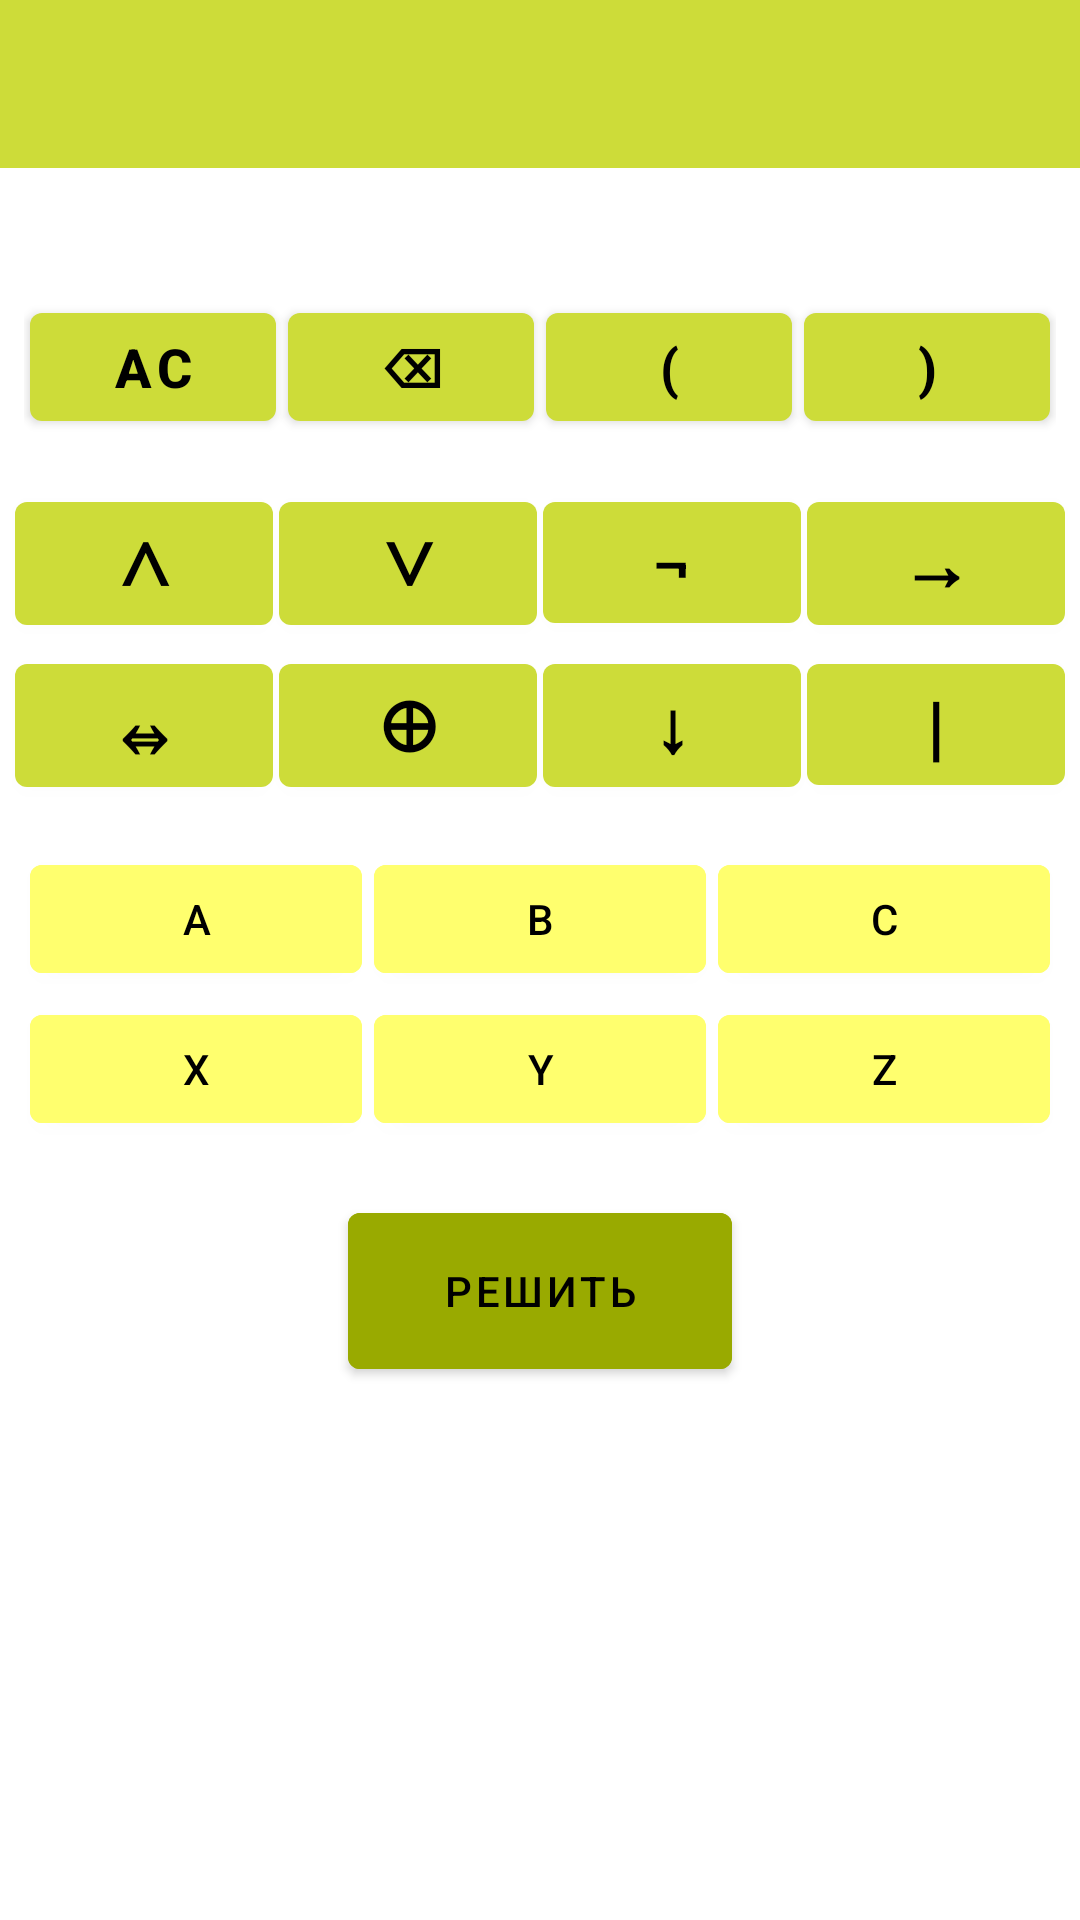

The Android layout XML behind this screen, and the referenced resources:
<!-- AndroidManifest.xml: application theme AppTheme -->
<!-- res/layout/fragment_calculator_reduced_alphabet.xml -->
<?xml version="1.0" encoding="utf-8"?>
<LinearLayout xmlns:android="http://schemas.android.com/apk/res/android"
    xmlns:app="http://schemas.android.com/apk/res-auto"
    xmlns:tools="http://schemas.android.com/tools"
    android:layout_width="match_parent"
    android:layout_height="match_parent"
    android:orientation="vertical"
    tools:context=".views.calculators.CalculatorReducedAlphabetFragment">


    <androidx.appcompat.widget.Toolbar
        android:id="@+id/toolbar"
        android:layout_width="match_parent"
        android:layout_height="wrap_content"
        android:background="?attr/colorPrimary"
        android:minHeight="?attr/actionBarSize"
        android:theme="?attr/actionBarTheme" />

    <TextView
        android:id="@+id/s_text_view"
        android:layout_width="match_parent"
        android:layout_height="wrap_content"
        android:textAlignment="center"
        android:textColor="@android:color/black"
        android:textSize="24sp" />

    <ScrollView
        android:layout_width="match_parent"
        android:layout_height="match_parent">

        <LinearLayout
            android:layout_width="match_parent"
            android:layout_height="wrap_content"
            android:orientation="vertical">

            <include layout="@layout/calculator_head" />

            <include layout="@layout/calculator_orerations_horisont" />

            <include layout="@layout/calculator_reduced_alphabet" />

            <androidx.constraintlayout.widget.ConstraintLayout
                android:layout_width="match_parent"
                android:layout_height="wrap_content">

                <com.google.android.material.button.MaterialButton
                    android:id="@+id/solve_button"
                    android:layout_width="128dp"
                    android:layout_height="64dp"
                    android:layout_marginStart="8dp"
                    android:layout_marginTop="8dp"
                    android:layout_marginEnd="8dp"
                    android:layout_marginBottom="8dp"
                    android:backgroundTint="@color/colorPrimaryDark"
                    android:text="Решить"
                    app:layout_constraintBottom_toBottomOf="parent"
                    app:layout_constraintEnd_toEndOf="parent"
                    app:layout_constraintHorizontal_bias="0.5"
                    app:layout_constraintStart_toStartOf="parent"
                    app:layout_constraintTop_toTopOf="parent" />
            </androidx.constraintlayout.widget.ConstraintLayout>

        </LinearLayout>
    </ScrollView>

</LinearLayout>
<!-- res/layout/calculator_head.xml (included above) -->
<?xml version="1.0" encoding="utf-8"?>
<androidx.constraintlayout.widget.ConstraintLayout xmlns:android="http://schemas.android.com/apk/res/android"
    xmlns:app="http://schemas.android.com/apk/res-auto"
    android:layout_width="match_parent"
    android:layout_height="wrap_content"
    android:layout_margin="4dp"
    android:elevation="4dp"
    android:padding="4dp">

    <com.google.android.material.button.MaterialButton
        android:id="@+id/clear_button"
        android:layout_width="0dp"
        android:layout_height="wrap_content"
        android:layout_marginStart="2dp"
        android:layout_marginTop="2dp"
        android:layout_marginEnd="2dp"
        android:layout_marginBottom="2dp"
        android:text="AC"
        android:textSize="18sp"
        android:textStyle="bold"
        app:layout_constraintBottom_toBottomOf="parent"
        app:layout_constraintEnd_toStartOf="@+id/backspace_button"
        app:layout_constraintHorizontal_bias="0.5"
        app:layout_constraintStart_toStartOf="parent"
        app:layout_constraintTop_toTopOf="parent" />

    <com.google.android.material.button.MaterialButton
        android:id="@+id/backspace_button"
        android:layout_width="0dp"
        android:layout_height="wrap_content"
        android:layout_marginStart="2dp"
        android:layout_marginEnd="2dp"
        android:text="⌫"
        android:textSize="18sp"
        android:textStyle="bold"
        app:layout_constraintBottom_toBottomOf="parent"
        app:layout_constraintEnd_toStartOf="@+id/begin_button"
        app:layout_constraintHorizontal_bias="0.5"
        app:layout_constraintStart_toEndOf="@+id/clear_button"
        app:layout_constraintTop_toTopOf="parent" />

    <com.google.android.material.button.MaterialButton
        android:id="@+id/begin_button"
        android:layout_width="0dp"
        android:layout_height="wrap_content"
        android:layout_marginStart="2dp"
        android:layout_marginEnd="2dp"
        android:text="("
        android:textSize="18sp"
        android:textStyle="bold"
        app:layout_constraintBottom_toBottomOf="parent"
        app:layout_constraintEnd_toStartOf="@+id/end_button"
        app:layout_constraintHorizontal_bias="0.5"
        app:layout_constraintStart_toEndOf="@+id/backspace_button"
        app:layout_constraintTop_toTopOf="parent" />

    <com.google.android.material.button.MaterialButton
        android:id="@+id/end_button"
        android:layout_width="0dp"
        android:layout_height="wrap_content"
        android:layout_marginStart="2dp"
        android:layout_marginEnd="2dp"
        android:text=")"
        android:textSize="18sp"
        android:textStyle="bold"
        app:layout_constraintBottom_toBottomOf="parent"
        app:layout_constraintEnd_toEndOf="parent"
        app:layout_constraintHorizontal_bias="0.5"
        app:layout_constraintStart_toEndOf="@+id/begin_button"
        app:layout_constraintTop_toTopOf="parent" />

</androidx.constraintlayout.widget.ConstraintLayout>
<!-- res/layout/calculator_orerations_horisont.xml (included above) -->
<?xml version="1.0" encoding="utf-8"?>
<androidx.constraintlayout.widget.ConstraintLayout xmlns:android="http://schemas.android.com/apk/res/android"
    xmlns:app="http://schemas.android.com/apk/res-auto"
    xmlns:tools="http://schemas.android.com/tools"
    android:layout_width="match_parent"
    android:layout_height="match_parent"
    android:layout_weight="2"
    android:padding="4dp">

    <com.google.android.material.button.MaterialButton
        android:id="@+id/and_button"
        android:layout_width="0dp"
        android:layout_height="wrap_content"
        android:layout_marginStart="1dp"
        android:layout_marginTop="1dp"
        android:layout_marginEnd="1dp"
        android:text="@string/and"
        android:textSize="24sp"
        android:textStyle="bold"
        app:layout_constraintEnd_toStartOf="@+id/or_button"
        app:layout_constraintHorizontal_bias="0.5"
        app:layout_constraintStart_toStartOf="parent"
        app:layout_constraintTop_toTopOf="parent" />

    <com.google.android.material.button.MaterialButton
        android:id="@+id/or_button"
        android:layout_width="0dp"
        android:layout_height="wrap_content"
        android:layout_marginStart="1dp"
        android:layout_marginEnd="1dp"
        android:text="@string/or"
        android:textSize="24sp"
        android:textStyle="bold"
        app:layout_constraintBaseline_toBaselineOf="@+id/and_button"
        app:layout_constraintEnd_toStartOf="@+id/not_button"
        app:layout_constraintHorizontal_bias="0.5"
        app:layout_constraintStart_toEndOf="@+id/and_button" />

    <com.google.android.material.button.MaterialButton
        android:id="@+id/not_button"
        android:layout_width="0dp"
        android:layout_height="wrap_content"
        android:layout_marginStart="1dp"
        android:layout_marginEnd="1dp"
        android:text="@string/not"
        android:textSize="24sp"
        android:textStyle="bold"
        app:layout_constraintBaseline_toBaselineOf="@+id/or_button"
        app:layout_constraintEnd_toStartOf="@+id/imply_button"
        app:layout_constraintHorizontal_bias="0.5"
        app:layout_constraintStart_toEndOf="@+id/or_button" />

    <com.google.android.material.button.MaterialButton
        android:id="@+id/imply_button"
        android:layout_width="0dp"
        android:layout_height="wrap_content"
        android:layout_marginStart="1dp"
        android:layout_marginEnd="1dp"
        android:text="@string/imply"
        android:textSize="24sp"
        android:textStyle="bold"
        app:layout_constraintBaseline_toBaselineOf="@+id/not_button"
        app:layout_constraintEnd_toEndOf="parent"
        app:layout_constraintHorizontal_bias="0.5"
        app:layout_constraintStart_toEndOf="@+id/not_button" />

    <com.google.android.material.button.MaterialButton
        android:id="@+id/eq_button"
        android:layout_width="0dp"
        android:layout_height="wrap_content"
        android:layout_marginStart="1dp"
        android:layout_marginEnd="1dp"
        android:text="@string/eq"
        android:textSize="24sp"
        android:textStyle="bold"
        app:layout_constraintBaseline_toBaselineOf="@+id/xor_button"
        app:layout_constraintEnd_toStartOf="@+id/xor_button"
        app:layout_constraintHorizontal_bias="0.5"
        app:layout_constraintStart_toStartOf="parent" />

    <com.google.android.material.button.MaterialButton
        android:id="@+id/xor_button"
        android:layout_width="0dp"
        android:layout_height="wrap_content"
        android:layout_marginStart="1dp"
        android:layout_marginEnd="1dp"
        android:text="@string/xor"
        android:textSize="24sp"
        android:textStyle="bold"
        app:layout_constraintBaseline_toBaselineOf="@+id/nor_button"
        app:layout_constraintEnd_toStartOf="@+id/nor_button"
        app:layout_constraintHorizontal_bias="0.5"
        app:layout_constraintStart_toEndOf="@+id/eq_button" />

    <com.google.android.material.button.MaterialButton
        android:id="@+id/nor_button"
        android:layout_width="0dp"
        android:layout_height="wrap_content"
        android:layout_marginStart="1dp"
        android:layout_marginEnd="1dp"
        android:text="@string/nor"
        android:textSize="24sp"
        android:textStyle="bold"
        app:layout_constraintBaseline_toBaselineOf="@+id/nand_button"
        app:layout_constraintEnd_toStartOf="@+id/nand_button"
        app:layout_constraintHorizontal_bias="0.5"
        app:layout_constraintStart_toEndOf="@+id/xor_button" />

    <com.google.android.material.button.MaterialButton
        android:id="@+id/nand_button"
        android:layout_width="0dp"
        android:layout_height="wrap_content"
        android:layout_marginStart="1dp"
        android:layout_marginTop="1dp"
        android:layout_marginEnd="1dp"
        android:text="@string/nand"
        android:textSize="24sp"
        android:textStyle="bold"
        app:layout_constraintEnd_toEndOf="parent"
        app:layout_constraintHorizontal_bias="0.5"
        app:layout_constraintStart_toEndOf="@+id/nor_button"
        app:layout_constraintTop_toBottomOf="@+id/imply_button" />
</androidx.constraintlayout.widget.ConstraintLayout>
<!-- res/layout/calculator_reduced_alphabet.xml (included above) -->
<?xml version="1.0" encoding="utf-8"?>
<androidx.constraintlayout.widget.ConstraintLayout xmlns:android="http://schemas.android.com/apk/res/android"
    xmlns:app="http://schemas.android.com/apk/res-auto"
    xmlns:tools="http://schemas.android.com/tools"
    android:layout_width="match_parent"
    android:layout_height="wrap_content"
    android:layout_margin="4dp"
    android:padding="4dp">


    <com.google.android.material.button.MaterialButton
        android:id="@+id/cr_button"
        android:layout_width="0dp"
        android:layout_height="wrap_content"
        android:layout_marginStart="2dp"
        android:layout_marginEnd="2dp"
        android:backgroundTint="@color/colorPrimaryLight"
        android:text="c"
        app:layout_constraintBaseline_toBaselineOf="@+id/br_button"
        app:layout_constraintEnd_toEndOf="parent"
        app:layout_constraintHorizontal_bias="0.5"
        app:layout_constraintStart_toEndOf="@+id/br_button" />

    <com.google.android.material.button.MaterialButton
        android:id="@+id/ar_button"
        android:layout_width="0dp"
        android:layout_height="wrap_content"
        android:layout_marginStart="2dp"
        android:layout_marginTop="2dp"
        android:layout_marginEnd="2dp"
        android:backgroundTint="@color/colorPrimaryLight"
        android:text="a"
        app:layout_constraintEnd_toStartOf="@+id/br_button"
        app:layout_constraintHorizontal_bias="0.5"
        app:layout_constraintStart_toStartOf="parent"
        app:layout_constraintTop_toTopOf="parent" />

    <com.google.android.material.button.MaterialButton
        android:id="@+id/br_button"
        android:layout_width="0dp"
        android:layout_height="wrap_content"
        android:layout_marginStart="2dp"
        android:layout_marginEnd="2dp"
        android:backgroundTint="@color/colorPrimaryLight"
        android:text="b"
        app:layout_constraintBaseline_toBaselineOf="@+id/ar_button"
        app:layout_constraintEnd_toStartOf="@+id/cr_button"
        app:layout_constraintHorizontal_bias="0.5"
        app:layout_constraintStart_toEndOf="@+id/ar_button" />

    <com.google.android.material.button.MaterialButton
        android:id="@+id/xr_button"
        android:layout_width="0dp"
        android:layout_height="wrap_content"
        android:layout_marginStart="2dp"
        android:layout_marginEnd="2dp"
        android:backgroundTint="@color/colorPrimaryLight"
        android:text="x"
        app:layout_constraintBaseline_toBaselineOf="@+id/yr_button"
        app:layout_constraintEnd_toStartOf="@+id/yr_button"
        app:layout_constraintHorizontal_bias="0.5"
        app:layout_constraintStart_toStartOf="parent" />

    <com.google.android.material.button.MaterialButton
        android:id="@+id/yr_button"
        android:layout_width="0dp"
        android:layout_height="wrap_content"
        android:layout_marginStart="2dp"
        android:layout_marginEnd="2dp"
        android:backgroundTint="@color/colorPrimaryLight"
        android:text="y"
        app:layout_constraintBaseline_toBaselineOf="@+id/zr_button"
        app:layout_constraintEnd_toStartOf="@+id/zr_button"
        app:layout_constraintHorizontal_bias="0.5"
        app:layout_constraintStart_toEndOf="@+id/xr_button" />

    <com.google.android.material.button.MaterialButton
        android:id="@+id/zr_button"
        android:layout_width="0dp"
        android:layout_height="wrap_content"
        android:layout_marginStart="2dp"
        android:layout_marginTop="2dp"
        android:layout_marginEnd="2dp"
        android:layout_marginBottom="2dp"
        android:backgroundTint="@color/colorPrimaryLight"
        android:text="z"
        app:layout_constraintBottom_toBottomOf="parent"
        app:layout_constraintEnd_toEndOf="parent"
        app:layout_constraintHorizontal_bias="0.5"
        app:layout_constraintStart_toEndOf="@+id/yr_button"
        app:layout_constraintTop_toBottomOf="@+id/cr_button" />

</androidx.constraintlayout.widget.ConstraintLayout>
<!-- resources referenced by this layout -->
<resources>
  <color name="colorPrimaryDark">#99aa00</color>
  <color name="colorPrimaryLight">#ffff6e</color>
  <string name="and">∧</string>
  <string name="eq">⇔</string>
  <string name="imply">→</string>
  <string name="nand">|</string>
  <string name="nor">↓</string>
  <string name="not">¬</string>
  <string name="or">∨</string>
  <string name="xor">⊕</string>
  <style name="AppTheme" parent="Theme.MaterialComponents.Light.NoActionBar">
  
          <item name="colorPrimary">@color/colorPrimary</item>
          <item name="colorPrimaryDark">@color/colorPrimaryDark</item>
  
          <item name="colorSecondary">@color/colorSecondary</item>
  
          <item name="colorAccent">@color/colorAccent</item>
          <item name="colorOnPrimary">@color/colorOnPrimary</item>
          <item name="colorOnSecondary">@color/colorOnSecondary</item>
      </style>
  <color name="colorPrimary">#cddc39</color>
  <color name="colorSecondary">#4939dc</color>
  <color name="colorAccent">#4939dc</color>
  <color name="colorOnPrimary">#000000</color>
  <color name="colorOnSecondary">#ffffff</color>
</resources>
